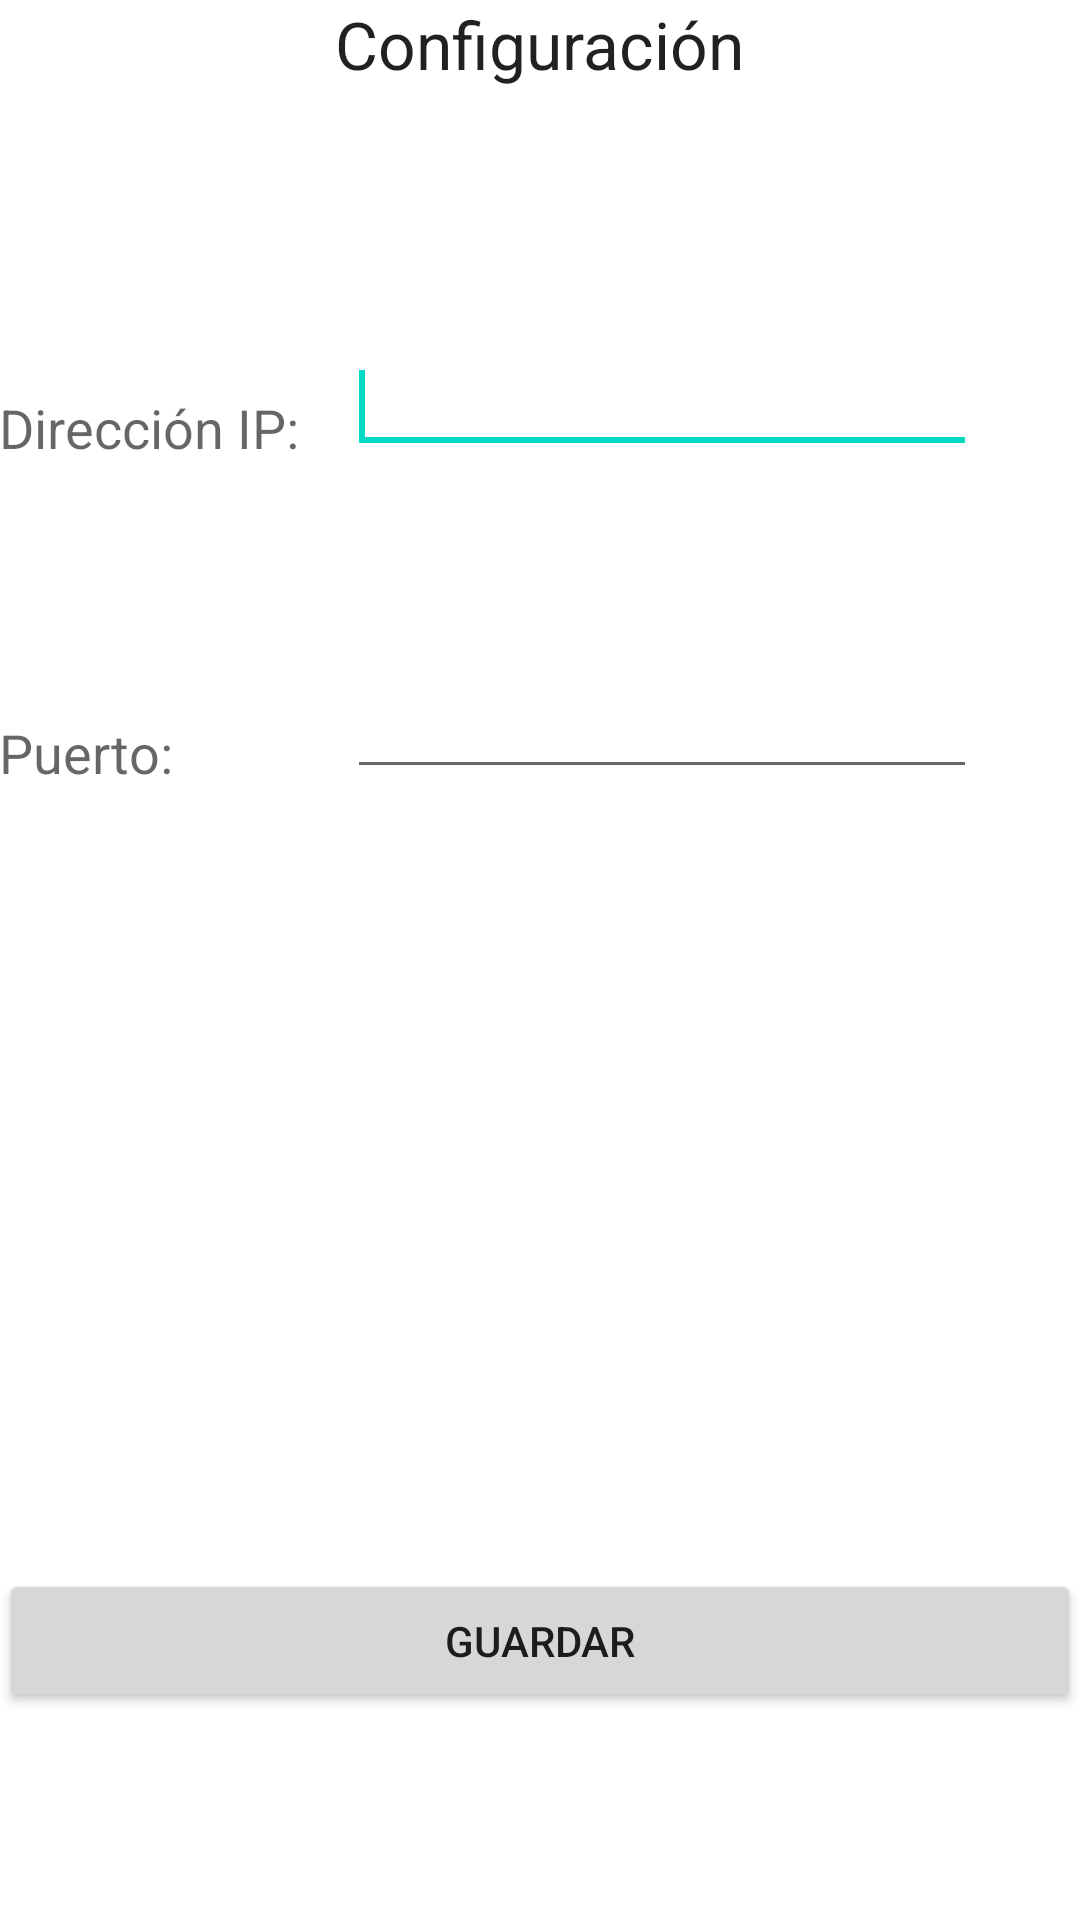

Layout XML and referenced resources for this Android screen:
<!-- AndroidManifest.xml: application theme AppTheme -->
<!-- res/layout/activity_config.xml -->
<RelativeLayout xmlns:android="http://schemas.android.com/apk/res/android"
    xmlns:tools="http://schemas.android.com/tools"
    android:layout_width="match_parent"
    android:layout_height="match_parent"
    android:paddingBottom="@dimen/activity_vertical_margin"
    android:paddingLeft="@dimen/activity_horizontal_margin"
    android:paddingRight="@dimen/activity_horizontal_margin"
    android:paddingTop="@dimen/activity_vertical_margin"
    tools:context=".Parametros" >

    <TextView
        android:id="@+id/lblConfig"
        android:layout_width="wrap_content"
        android:layout_height="wrap_content"
        android:layout_alignParentTop="true"
        android:layout_centerHorizontal="true"
        android:text="@string/configuracion"
        android:textAppearance="?android:attr/textAppearanceLarge" />

    <TextView
        android:id="@+id/lblIP"
        android:layout_width="wrap_content"
        android:layout_height="wrap_content"
        android:layout_alignParentLeft="true"
        android:layout_below="@+id/lblConfig"
        android:layout_marginTop="101dp"
        android:text="@string/direccion_ip"
        android:textAppearance="?android:attr/textAppearanceMedium" />

    <EditText
        android:id="@+id/txtIP"
        android:layout_width="wrap_content"
        android:layout_height="wrap_content"
        android:layout_alignBottom="@+id/lblIP"
        android:layout_marginLeft="16dp"
        android:layout_toRightOf="@+id/lblIP"
        android:ems="10"
        android:inputType="text" >

        <requestFocus />
    </EditText>

    <TextView
        android:id="@+id/lblPuerto"
        android:layout_width="wrap_content"
        android:layout_height="wrap_content"
        android:layout_alignLeft="@+id/lblIP"
        android:layout_below="@+id/lblIP"
        android:layout_marginTop="84dp"
        android:text="@string/puerto"
        android:textAppearance="?android:attr/textAppearanceMedium" />

    <EditText
        android:id="@+id/txtPuerto"
        android:layout_width="wrap_content"
        android:layout_height="wrap_content"
        android:layout_alignBottom="@+id/lblPuerto"
        android:layout_alignLeft="@+id/txtIP"
        android:ems="10"
        android:inputType="text" />

    <Button
        android:id="@+id/btnGuardar"
        android:layout_width="wrap_content"
        android:layout_height="wrap_content"
        android:layout_alignParentBottom="true"
        android:layout_alignParentLeft="true"
        android:layout_alignParentRight="true"
        android:layout_marginBottom="69dp"
        android:text="@string/guardar" />

</RelativeLayout>
<!-- resources referenced by this layout -->
<resources>
  <string name="configuracion">Configuración</string>
  <string name="direccion_ip">Dirección IP:</string>
  <string name="guardar">Guardar</string>
  <string name="puerto">Puerto:</string>
</resources>
